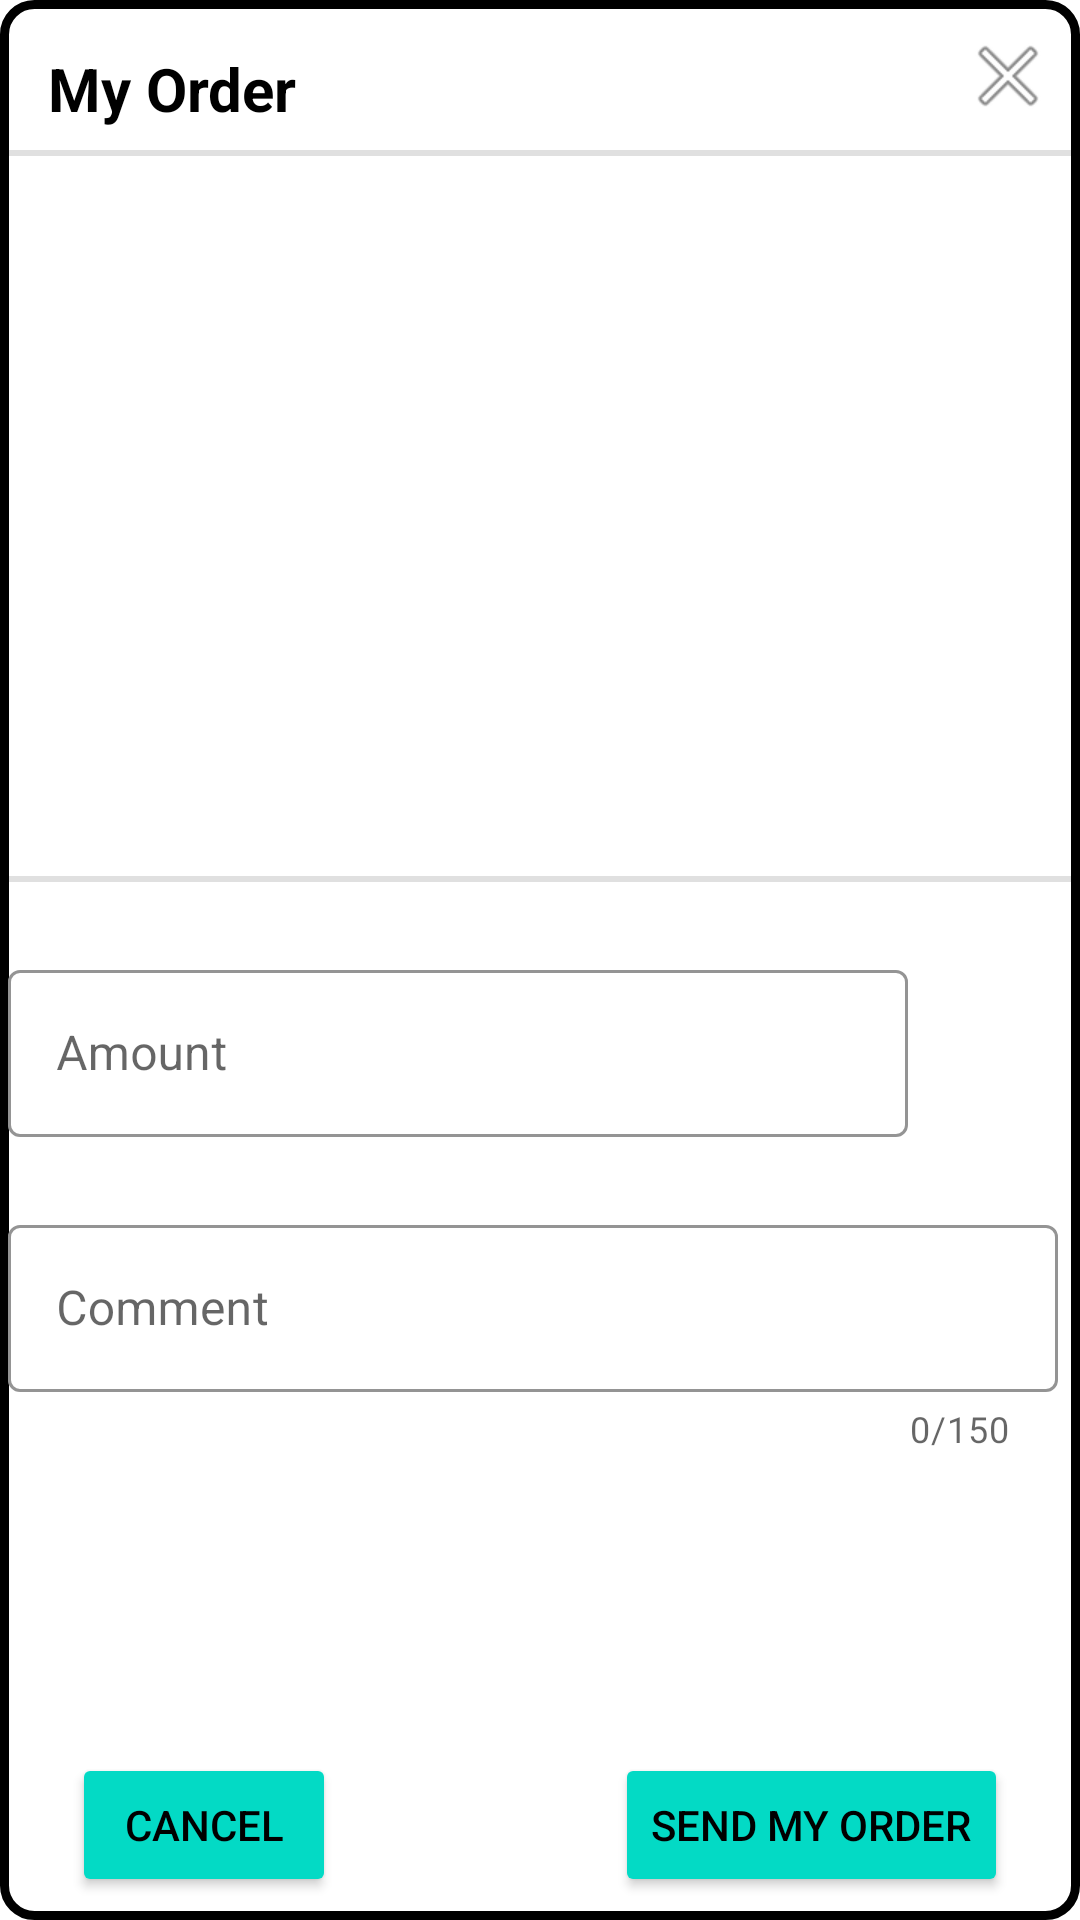

The Android layout XML behind this screen, and the referenced resources:
<!-- AndroidManifest.xml: application theme Theme.MarketPlaceProject -->
<!-- res/layout/fragment_order_now_dialog.xml -->
<?xml version="1.0" encoding="utf-8"?>
<ScrollView xmlns:android="http://schemas.android.com/apk/res/android"
    xmlns:app="http://schemas.android.com/apk/res-auto"
    xmlns:tools="http://schemas.android.com/tools"
    android:layout_width="match_parent"
    android:layout_height="match_parent"
    android:background="@android:color/transparent"
    android:backgroundTint="@android:color/transparent"
    android:fillViewport="true">

    <androidx.constraintlayout.widget.ConstraintLayout
        android:layout_width="match_parent"
        android:layout_height="wrap_content"
        android:background="@drawable/rounded_constraint_layout">

        <TextView
            android:id="@+id/my_order_title"
            android:layout_width="wrap_content"
            android:layout_height="wrap_content"
            android:layout_marginStart="16dp"
            android:layout_marginTop="16dp"
            android:text="My Order"
            android:textColor="?android:attr/textColorPrimary"
            android:textSize="20sp"
            android:textStyle="bold"
            app:layout_constraintBottom_toTopOf="@+id/divider"
            app:layout_constraintStart_toStartOf="parent"
            app:layout_constraintTop_toTopOf="parent"
            app:layout_constraintVertical_bias="0.0" />

        <View
            android:id="@+id/divider"
            android:layout_width="355dp"
            android:layout_height="2dp"
            android:layout_marginStart="1dp"
            android:layout_marginTop="50dp"
            android:layout_marginEnd="1dp"
            android:background="?android:attr/listDivider"
            app:layout_constraintEnd_toEndOf="parent"
            app:layout_constraintStart_toStartOf="parent"
            app:layout_constraintTop_toTopOf="parent" />

        <ImageButton
            android:id="@+id/exit_button"
            android:layout_width="wrap_content"
            android:layout_height="wrap_content"
            android:background="@null"
            android:minWidth="48dp"
            android:minHeight="48dp"
            android:src="@android:drawable/ic_menu_close_clear_cancel"
            app:layout_constraintBottom_toTopOf="@+id/divider"
            app:layout_constraintEnd_toEndOf="parent"
            app:layout_constraintTop_toTopOf="parent"
            app:layout_constraintVertical_bias="0.611"
            tools:ignore="SpeakableTextPresentCheck" />

        <ImageView
            android:id="@+id/owner_imageview_ordernow"
            android:layout_width="46dp"
            android:layout_height="47dp"
            android:layout_marginTop="24dp"
            app:layout_constraintStart_toStartOf="@+id/my_order_title"
            app:layout_constraintTop_toBottomOf="@+id/divider"
            tools:src="@tools:sample/avatars" />

        <TextView
            android:id="@+id/owner_username_ordernow"
            android:layout_width="wrap_content"
            android:layout_height="wrap_content"
            android:layout_marginStart="16dp"
            android:layout_marginTop="40dp"
            android:textColor="?android:attr/textColorPrimary"
            app:layout_constraintStart_toEndOf="@+id/owner_imageview_ordernow"
            app:layout_constraintTop_toBottomOf="@+id/divider" />

        <TextView
            android:id="@+id/product_name_ordernow"
            android:layout_width="wrap_content"
            android:layout_height="wrap_content"
            android:layout_marginTop="20dp"
            android:textColor="?android:attr/textColorPrimary"
            android:textSize="24sp"
            android:textStyle="bold"
            app:layout_constraintStart_toStartOf="@+id/my_order_title"
            app:layout_constraintTop_toBottomOf="@+id/owner_imageview_ordernow" />

        <TextView
            android:id="@+id/price_per_unit_ordernow"
            android:layout_width="wrap_content"
            android:layout_height="wrap_content"
            android:layout_marginTop="20dp"
            android:textColor="?android:attr/textColorPrimary"
            android:textSize="20sp"
            android:textStyle="bold"
            app:layout_constraintStart_toStartOf="@+id/product_name_ordernow"
            app:layout_constraintTop_toBottomOf="@+id/product_name_ordernow" />

        <ImageView
            android:id="@+id/availability_icon_ordernow"
            android:layout_width="34dp"
            android:layout_height="38dp"
            android:layout_marginTop="20dp"
            app:layout_constraintStart_toStartOf="@+id/price_per_unit_ordernow"
            app:layout_constraintTop_toBottomOf="@+id/price_per_unit_ordernow"
            tools:src="@tools:sample/avatars" />

        <TextView
            android:id="@+id/availability_text_ordernow"
            android:layout_width="wrap_content"
            android:layout_height="wrap_content"
            android:layout_marginStart="16dp"
            android:layout_marginTop="30dp"
            app:layout_constraintEnd_toStartOf="@+id/upload_date_ordernow"
            app:layout_constraintHorizontal_bias="0.0"
            app:layout_constraintStart_toEndOf="@+id/availability_icon_ordernow"
            app:layout_constraintTop_toBottomOf="@+id/price_per_unit_ordernow" />

        <TextView
            android:id="@+id/upload_date_ordernow"
            android:layout_width="wrap_content"
            android:layout_height="wrap_content"
            android:layout_marginTop="30dp"
            android:layout_marginEnd="16dp"
            android:textColor="?android:attr/textColorPrimary"
            app:layout_constraintEnd_toEndOf="parent"
            app:layout_constraintTop_toBottomOf="@+id/price_per_unit_ordernow" />

        <View
            android:id="@+id/divider2"
            android:layout_width="355dp"
            android:layout_height="2dp"
            android:layout_marginTop="240dp"
            android:background="?android:attr/listDivider"
            app:layout_constraintEnd_toEndOf="parent"
            app:layout_constraintStart_toStartOf="parent"
            app:layout_constraintTop_toBottomOf="@+id/divider" />

        <com.google.android.material.textfield.TextInputLayout
            android:id="@+id/amount_textlayout_ordernow"
            style="@style/Widget.MaterialComponents.TextInputLayout.OutlinedBox"
            android:layout_width="300dp"
            android:layout_height="wrap_content"
            android:layout_marginTop="24dp"
            android:hint="Amount"
            app:boxBackgroundColor="?attr/boxBackgroundColor"
            app:boxStrokeColor="?android:attr/textColorPrimary"
            app:hintTextColor="@color/teal_200"
            app:layout_constraintStart_toStartOf="@+id/divider2"
            app:layout_constraintTop_toBottomOf="@+id/divider2">

            <com.google.android.material.textfield.TextInputEditText
                android:id="@+id/amount_input_ordernow"
                android:layout_width="match_parent"
                android:layout_height="wrap_content"
                android:background="@null"
                android:textColor="?android:attr/textColorPrimary" />
        </com.google.android.material.textfield.TextInputLayout>

        <com.google.android.material.textfield.TextInputLayout
            android:id="@+id/comment_textlayout_ordernow"
            style="@style/Widget.MaterialComponents.TextInputLayout.OutlinedBox"
            android:layout_width="350dp"
            android:layout_height="wrap_content"
            android:layout_marginTop="24dp"
            android:hint="Comment"
            app:boxBackgroundColor="?attr/boxBackgroundColor"
            app:boxStrokeColor="?android:attr/textColorPrimary"
            app:counterEnabled="true"
            app:counterMaxLength="150"
            app:hintTextColor="@color/teal_200"
            app:layout_constraintStart_toStartOf="@+id/amount_textlayout_ordernow"
            app:layout_constraintTop_toBottomOf="@+id/amount_textlayout_ordernow">

            <com.google.android.material.textfield.TextInputEditText
                android:id="@+id/comment_input_ordernow"
                android:layout_width="match_parent"
                android:layout_height="wrap_content"
                android:maxLength="150"
                android:textColor="?android:attr/textColorPrimary" />
        </com.google.android.material.textfield.TextInputLayout>

        <Button
            android:id="@+id/cancel_ordernow_button"
            android:layout_width="wrap_content"
            android:layout_height="wrap_content"
            android:layout_marginStart="24dp"
            android:layout_marginTop="100dp"
            android:backgroundTint="@color/teal_200"
            android:text="Cancel"
            app:cornerRadius="20dp"
            app:layout_constraintStart_toStartOf="parent"
            app:layout_constraintTop_toBottomOf="@+id/comment_textlayout_ordernow" />

        <Button
            android:id="@+id/send_my_order_button"
            android:layout_width="wrap_content"
            android:layout_height="wrap_content"
            android:layout_marginTop="100dp"
            android:layout_marginEnd="24dp"
            android:backgroundTint="@color/teal_200"
            android:text="Send my order"
            app:cornerRadius="20dp"
            app:layout_constraintEnd_toEndOf="parent"
            app:layout_constraintTop_toBottomOf="@+id/comment_textlayout_ordernow" />

        <TextView
            android:id="@+id/amount_type_ordernow"
            android:layout_width="wrap_content"
            android:layout_height="wrap_content"
            android:layout_marginStart="16dp"
            android:layout_marginTop="44dp"
            android:layout_marginEnd="16dp"
            android:textColor="?android:attr/textColorPrimary"
            app:layout_constraintEnd_toEndOf="parent"
            app:layout_constraintStart_toEndOf="@+id/amount_textlayout_ordernow"
            app:layout_constraintTop_toBottomOf="@+id/divider2" />
    </androidx.constraintlayout.widget.ConstraintLayout>
</ScrollView>
<!-- resources referenced by this layout -->
<resources>
  <!-- drawable rounded_constraint_layout (drawable) -->
  <?xml version="1.0" encoding="utf-8"?>
  <shape xmlns:android="http://schemas.android.com/apk/res/android">
      <solid android:color="?attr/boxBackgroundColor"/>
      <stroke android:width="3dp" android:color="?android:attr/textColorPrimary" />
      <corners android:radius="10dp"/>
      <padding android:left="0dp" android:top="0dp" android:right="0dp" android:bottom="0dp" />
  </shape>
  <style name="Theme.MarketPlaceProject" parent="Theme.MaterialComponents.DayNight.NoActionBar">
          
          <item name="colorPrimary">@color/purple_500</item>
          <item name="colorPrimaryVariant">@color/purple_700</item>
          <item name="colorOnPrimary">@color/white</item>
          
          <item name="colorSecondary">@color/teal_200</item>
          <item name="colorSecondaryVariant">@color/teal_700</item>
          <item name="colorOnSecondary">@color/black</item>
          
          <item name="android:statusBarColor" tools:targetApi="l">@color/black</item>
          
          <item name="android:textColorPrimary">@color/black</item>
          <item name="boxBackgroundColor">@color/white</item>
      </style>
  <!-- not gathered from this repository: default colours our renderer supplied (Android Studio template values) -->
  <color name="purple_500">#FF6200EE</color>
  <color name="purple_700">#FF3700B3</color>
  <color name="teal_200">#FF03DAC5</color>
  <color name="teal_700">#FF018786</color>
  <color name="black">#FF000000</color>
  <color name="white">#FFFFFFFF</color>
</resources>
